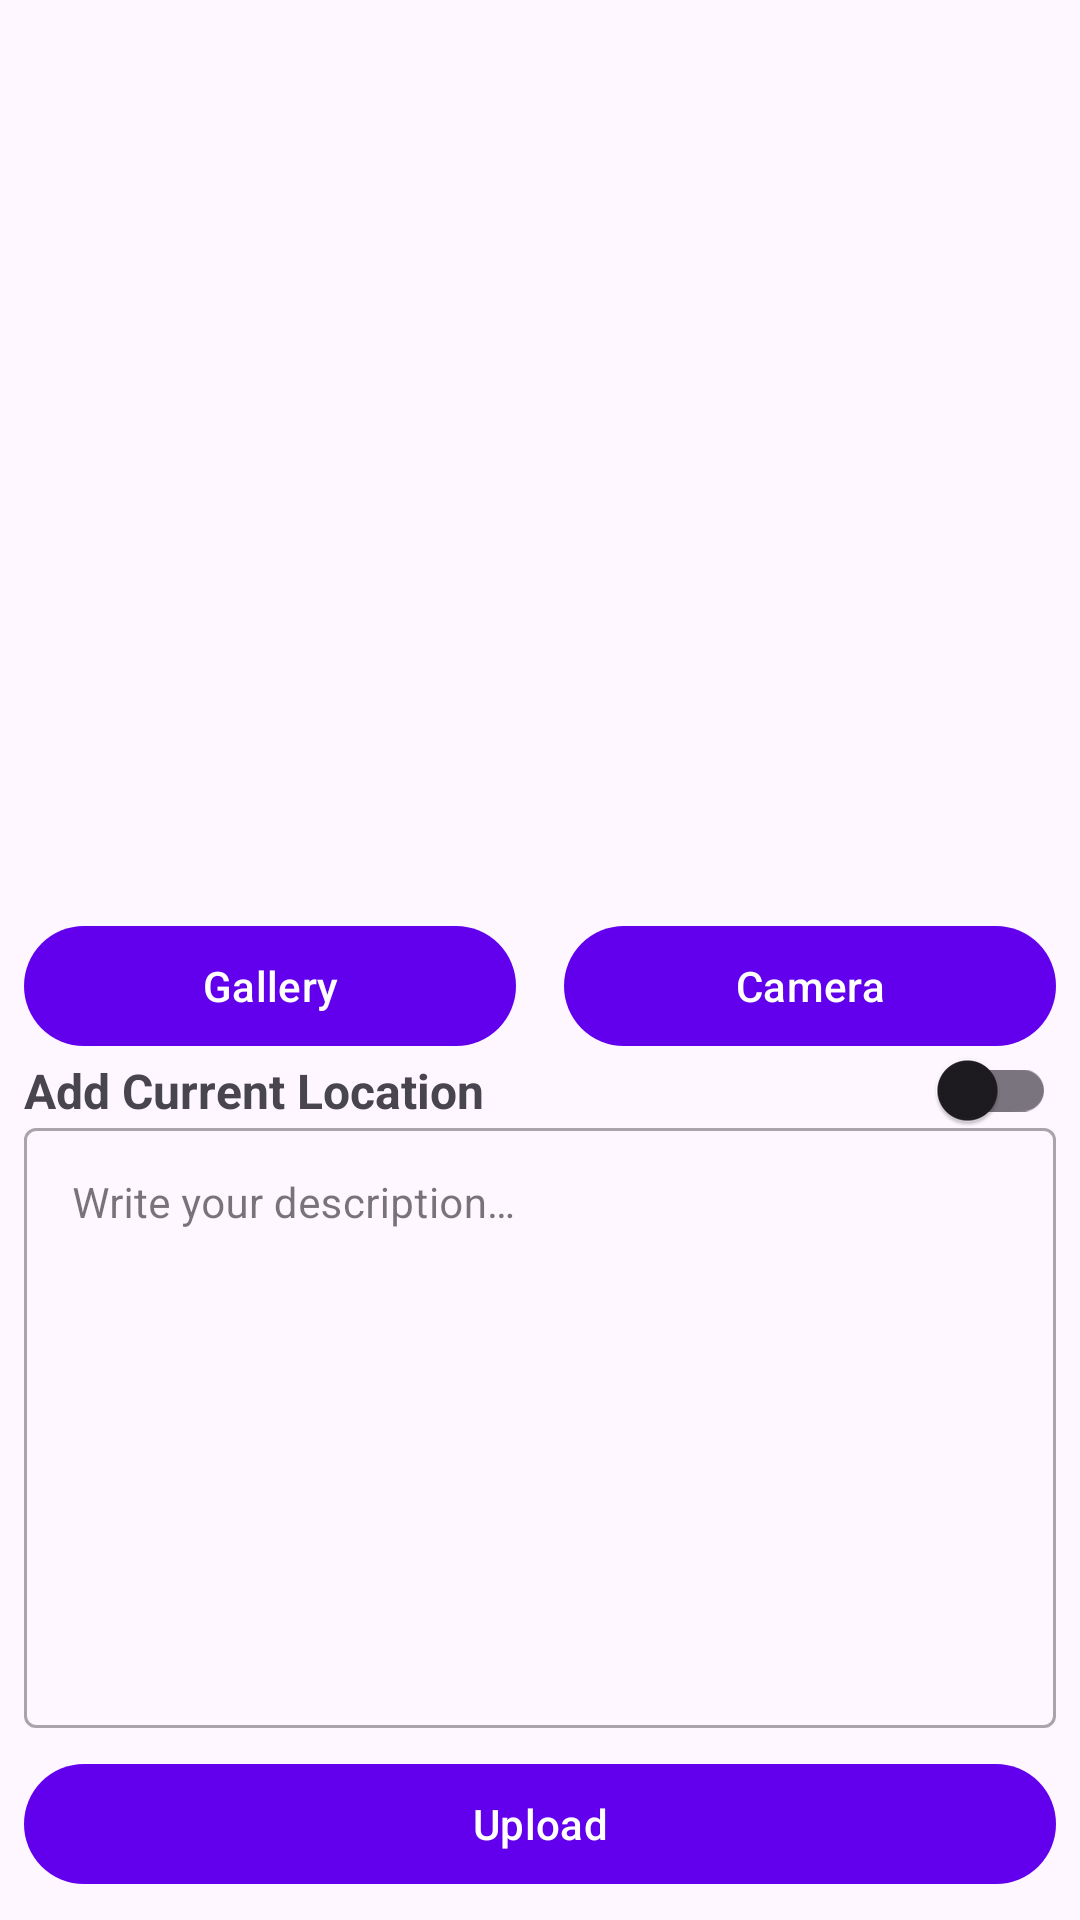

Android layout source for this screen:
<!-- AndroidManifest.xml: activity theme action_bar -->
<!-- res/layout/activity_upload_story.xml -->
<?xml version="1.0" encoding="utf-8"?>
<androidx.constraintlayout.widget.ConstraintLayout xmlns:android="http://schemas.android.com/apk/res/android"
    xmlns:app="http://schemas.android.com/apk/res-auto"
    xmlns:tools="http://schemas.android.com/tools"
    android:layout_width="match_parent"
    android:layout_height="match_parent"
    android:layout_margin="16dp"
    tools:context=".ui.upload.UploadStoryActivity">

    <com.google.android.material.progressindicator.LinearProgressIndicator
        android:id="@+id/progressIndicator"
        android:layout_width="match_parent"
        android:layout_height="wrap_content"
        android:indeterminate="true"
        android:visibility="gone"
        app:layout_constraintEnd_toEndOf="parent"
        app:layout_constraintStart_toStartOf="parent"
        app:layout_constraintTop_toTopOf="parent" />

    <ImageView
        android:id="@+id/previewImageView"
        android:layout_width="match_parent"
        android:layout_height="300dp"
        android:layout_marginStart="8dp"
        android:layout_marginTop="8dp"
        android:layout_marginEnd="8dp"
        android:contentDescription="@string/story_image"
        app:layout_constraintEnd_toEndOf="parent"
        app:layout_constraintStart_toStartOf="parent"
        app:layout_constraintTop_toTopOf="parent"
        app:srcCompat="@drawable/ic_place_holder"
        tools:ignore="ImageContrastCheck" />

    <Button
        android:id="@+id/cameraButton"
        android:layout_width="0dp"
        android:layout_height="wrap_content"
        android:text="@string/camera"
        android:layout_marginVertical="16dp"
        android:layout_marginHorizontal="8dp"
        app:layout_constraintBottom_toTopOf="@id/galleryButton"
        app:layout_constraintEnd_toEndOf="parent"
        app:layout_constraintStart_toEndOf="@id/galleryButton"
        app:layout_constraintTop_toBottomOf="@id/galleryButton"
        tools:ignore="VisualLintButtonSize" />

    <Button
        android:id="@+id/galleryButton"
        android:layout_width="0dp"
        android:layout_height="wrap_content"
        android:text="@string/gallery"
        android:layout_marginHorizontal="8dp"
        app:layout_constraintBottom_toTopOf="@id/tv_location"
        app:layout_constraintEnd_toStartOf="@id/cameraButton"
        app:layout_constraintStart_toStartOf="parent"
        app:layout_constraintTop_toBottomOf="@id/previewImageView"
        tools:ignore="VisualLintButtonSize" />

    <TextView
        android:id="@+id/tv_location"
        style="@style/Normal"
        android:layout_width="wrap_content"
        android:layout_height="wrap_content"
        android:layout_marginHorizontal="8dp"
        android:text="@string/label_location"
        android:textStyle="bold"
        app:layout_constraintStart_toStartOf="parent"
        app:layout_constraintTop_toBottomOf="@+id/galleryButton"
        app:layout_constraintBottom_toTopOf="@id/layout_description"/>

    <androidx.appcompat.widget.SwitchCompat
        android:id="@+id/switch_location"
        android:layout_width="wrap_content"
        android:layout_height="wrap_content"
        android:layout_marginHorizontal="8dp"
        app:layout_constraintBottom_toBottomOf="@id/tv_location"
        app:layout_constraintEnd_toEndOf="parent"
        app:layout_constraintTop_toTopOf="@id/tv_location" />

    <com.google.android.material.textfield.TextInputLayout
        android:id="@+id/layout_description"
        style="@style/Widget.MaterialComponents.TextInputLayout.OutlinedBox"
        android:layout_width="0dp"
        android:layout_height="wrap_content"
        android:layout_margin="8dp"
        app:layout_constraintEnd_toEndOf="parent"
        app:layout_constraintStart_toStartOf="parent"
        app:layout_constraintBottom_toTopOf="@id/uploadButton">

        <com.google.android.material.textfield.TextInputEditText
            android:id="@+id/edt_description"
            android:layout_width="match_parent"
            android:layout_height="wrap_content"
            android:gravity="start"
            android:hint="@string/description_hint"
            android:inputType="textMultiLine"
            android:lines="10"
            android:textColorHint="#8D6E63"
            android:textSize="14sp"
            tools:ignore="TextContrastCheck,VisualLintTextFieldSize" />
    </com.google.android.material.textfield.TextInputLayout>

    <Button
        android:id="@+id/uploadButton"
        android:layout_width="0dp"
        android:layout_height="wrap_content"
        android:layout_marginStart="8dp"
        android:layout_marginEnd="8dp"
        android:layout_marginBottom="8dp"
        android:text="@string/upload"
        app:layout_constraintBottom_toBottomOf="parent"
        app:layout_constraintEnd_toEndOf="parent"
        app:layout_constraintStart_toStartOf="parent"
        tools:ignore="VisualLintButtonSize" />

</androidx.constraintlayout.widget.ConstraintLayout>
<!-- resources referenced by this layout -->
<resources>
  <string name="camera">Camera</string>
  <string name="description_hint">Write your description…</string>
  <string name="gallery">Gallery</string>
  <string name="label_location">Add Current Location</string>
  <string name="story_image">story image</string>
  <string name="upload">Upload</string>
  <style name="Normal">
          <item name="android:textSize">16sp</item>
      </style>
  <style name="action_bar" parent="Theme.Material3.DayNight">
          <item name="colorPrimary">@color/purple_500</item>
          <item name="colorPrimaryVariant">@color/purple_700</item>
          <item name="colorOnPrimary">@color/white</item>
          <item name="colorSecondary">@color/teal_200</item>
          <item name="colorSecondaryVariant">@color/teal_700</item>
          <item name="colorOnSecondary">@color/black</item>
          <item name="android:statusBarColor">?attr/colorPrimaryVariant</item>
      </style>
  <!-- not gathered from this repository: default colours our renderer supplied (Android Studio template values) -->
  <color name="purple_500">#FF6200EE</color>
  <color name="purple_700">#FF3700B3</color>
  <color name="teal_200">#FF03DAC5</color>
  <color name="teal_700">#FF018786</color>
  <color name="black">#FF000000</color>
  <color name="white">#FFFFFFFF</color>
</resources>
